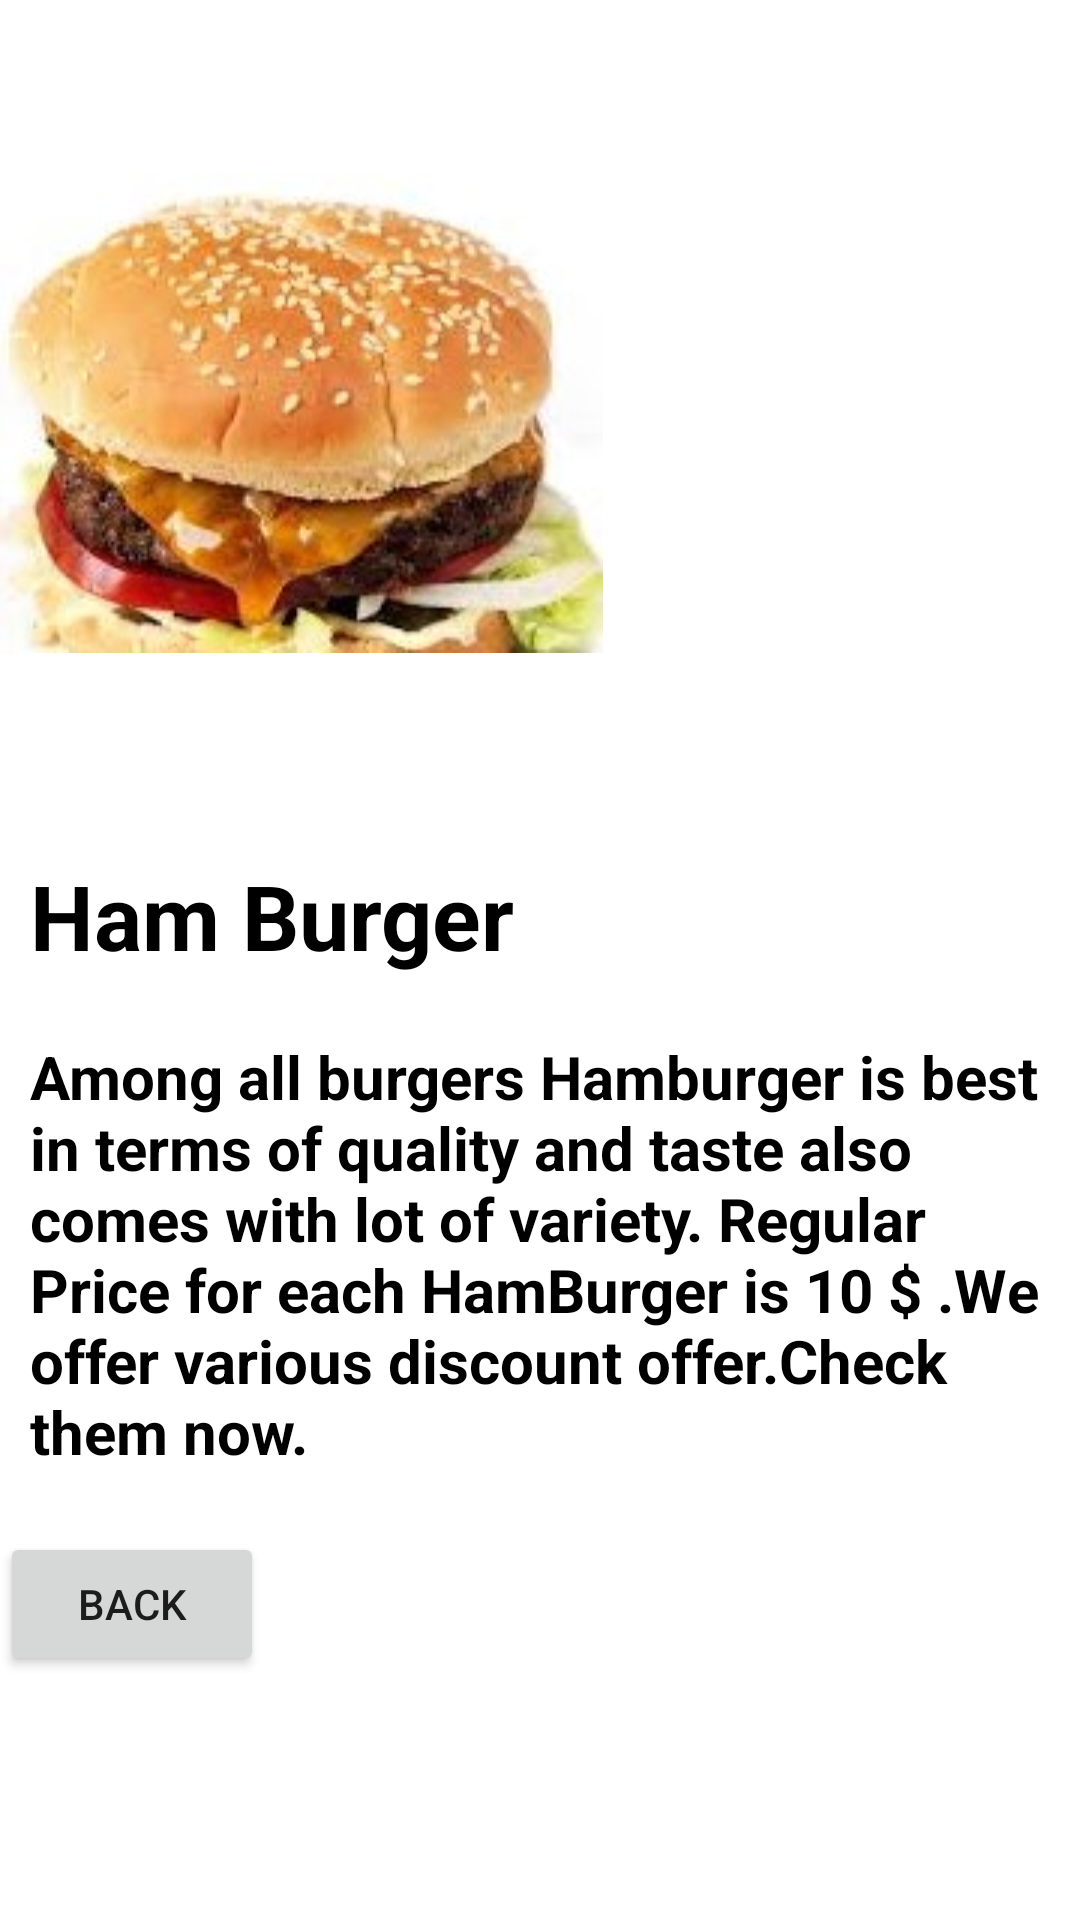

This screen was rendered from an Android layout file. Write that file and the resources it references.
<!-- AndroidManifest.xml: application theme Theme.FoodLand -->
<!-- res/layout/activity_burger.xml -->
<?xml version="1.0" encoding="utf-8"?>
<LinearLayout xmlns:android="http://schemas.android.com/apk/res/android"
    xmlns:app="http://schemas.android.com/apk/res-auto"
    xmlns:tools="http://schemas.android.com/tools"
    android:layout_width="match_parent"
    android:layout_height="match_parent"
    android:orientation="vertical"
    tools:context=".BurgerActivity">

    <ImageView
        android:layout_width="wrap_content"
        android:layout_height="275dp"
        android:src="@drawable/ham"/>

    <TextView
        android:layout_width="198dp"
        android:layout_height="wrap_content"
        android:layout_marginLeft="10dp"
        android:layout_marginTop="10dp"
        android:text="Ham Burger"
        android:textColor="@color/black"
        android:textSize="30dp"
        android:textStyle="bold"

        />

    <TextView
        android:layout_width="wrap_content"
        android:layout_height="wrap_content"
        android:text="@string/Burger"
        android:textSize="20dp"
        android:textStyle="bold"
        android:layout_marginTop="20dp"
        android:layout_marginLeft="10dp"
        android:textColor="@color/black"
        />

    <Button
        android:layout_width="wrap_content"
        android:layout_height="wrap_content"
        android:layout_marginTop="20dp"
        android:text="Back"
        android:onClick="BackFunction"/>

</LinearLayout>
<!-- resources referenced by this layout -->
<resources>
  <!-- drawable ham: jpg bitmap (drawable-v24, 39809 bytes) -->
  <string name="Burger"> Among all burgers Hamburger is best in terms of quality and taste also comes with lot of variety.
      Regular Price for each HamBurger is 10 $ .We offer various discount offer.Check them now.</string>
  <style name="Theme.FoodLand" parent="Theme.MaterialComponents.DayNight.DarkActionBar">
          
          <item name="colorPrimary">@color/purple_500</item>
          <item name="colorPrimaryVariant">@color/purple_700</item>
          <item name="colorOnPrimary">@color/white</item>
          
          <item name="colorSecondary">@color/teal_200</item>
          <item name="colorSecondaryVariant">@color/teal_700</item>
          <item name="colorOnSecondary">@color/black</item>
          
          <item name="android:statusBarColor" tools:targetApi="l">?attr/colorPrimaryVariant</item>
          
      </style>
  <!-- not gathered from this repository: default colours our renderer supplied (Android Studio template values) -->
  <color name="purple_500">#FF6200EE</color>
  <color name="purple_700">#FF3700B3</color>
  <color name="teal_200">#FF03DAC5</color>
  <color name="teal_700">#FF018786</color>
  <color name="black">#FF000000</color>
  <color name="white">#FFFFFFFF</color>
</resources>
